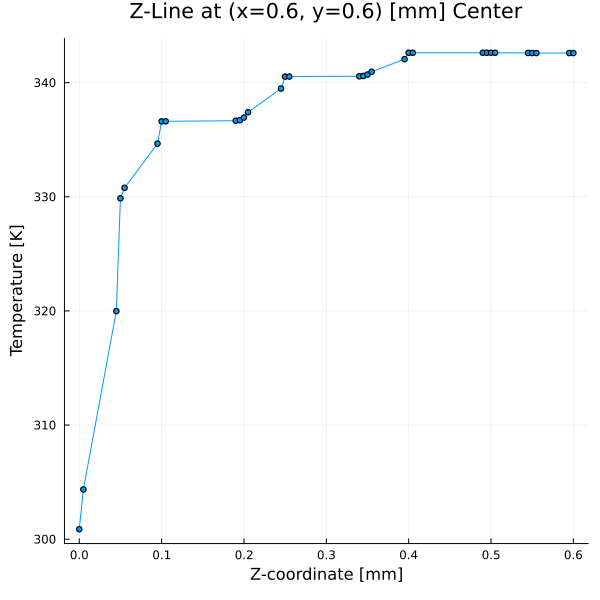

Data behind this chart, as committed beside it:
Z [mm], Temperature [K]
0.000000, 300.9
0.005000, 304.4
0.045, 320
0.05, 329.9
0.055, 330.8
0.095, 334.7
0.1, 336.6
0.105, 336.6
0.19, 336.7
0.195, 336.7
0.2, 336.9
0.205, 337.4
0.245, 339.5
0.25, 340.5
0.255, 340.5
0.34, 340.6
0.345, 340.6
0.35, 340.7
0.355, 341
0.395, 342.1
0.4, 342.6
0.405, 342.6
0.49, 342.6
0.495, 342.6
0.5, 342.6
0.505, 342.6
0.545, 342.6
0.55, 342.6
0.555, 342.6
0.595, 342.6
0.6, 342.6
